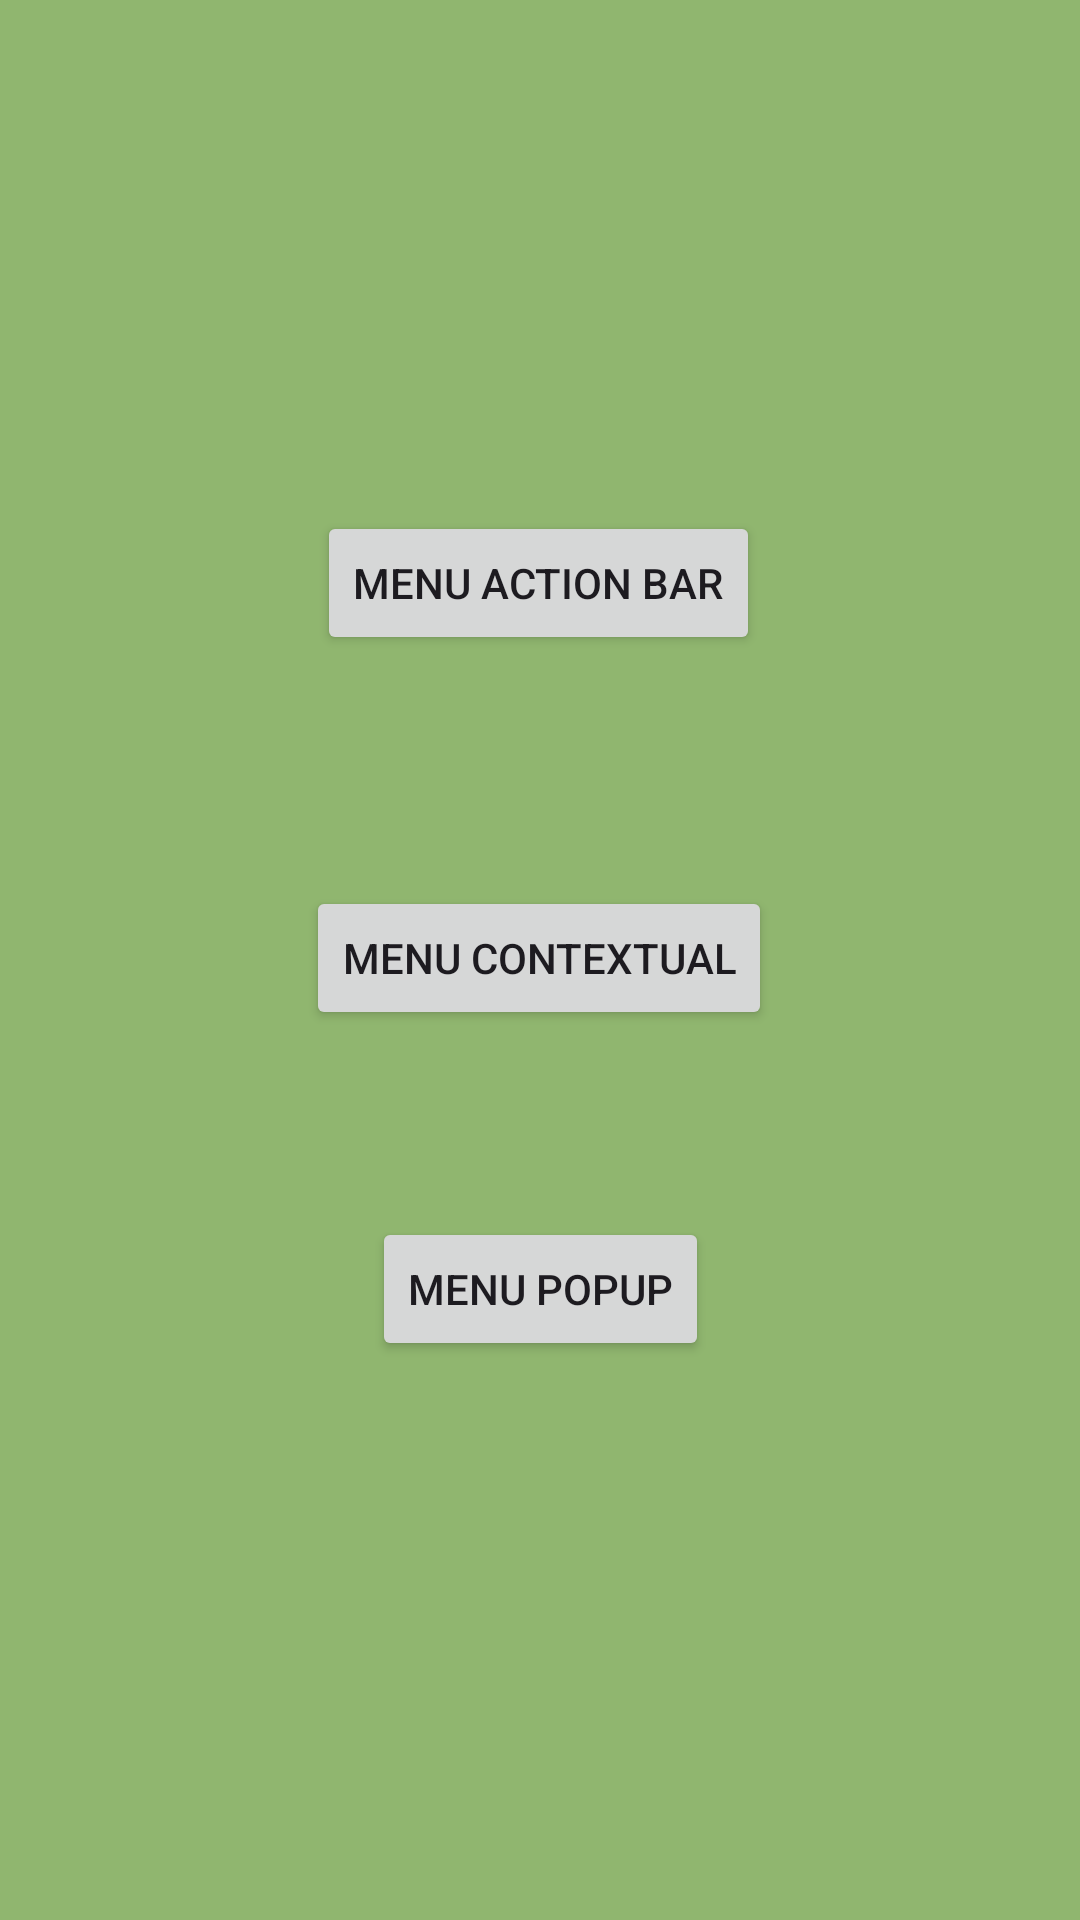

The Android layout XML behind this screen, and the referenced resources:
<!-- AndroidManifest.xml: application theme Theme.Practica_1Menus -->
<!-- res/layout/activity_main.xml -->
<?xml version="1.0" encoding="utf-8"?>
<androidx.constraintlayout.widget.ConstraintLayout xmlns:android="http://schemas.android.com/apk/res/android"
    xmlns:app="http://schemas.android.com/apk/res-auto"
    xmlns:tools="http://schemas.android.com/tools"
    android:layout_width="match_parent"
    android:layout_height="match_parent"
    tools:context=".MainActivity">

    <androidx.constraintlayout.widget.ConstraintLayout
        android:layout_width="match_parent"
        android:layout_height="match_parent"
        android:background="#90B66F"
        tools:context=".MainActivity">

        <Button
            android:id="@+id/btnContextual"
            android:layout_width="wrap_content"
            android:layout_height="wrap_content"
            android:onClick="menuContextual"
            android:text="@string/menu_contextual"
            app:layout_constraintBottom_toBottomOf="parent"
            app:layout_constraintEnd_toEndOf="parent"
            app:layout_constraintHorizontal_bias="0.498"
            app:layout_constraintStart_toStartOf="parent"
            app:layout_constraintTop_toTopOf="parent"
            app:layout_constraintVertical_bias="0.499" />

        <Button
            android:id="@+id/btnPopUp"
            android:layout_width="wrap_content"
            android:layout_height="wrap_content"
            android:onClick="menuPopUp"
            android:text="@string/menu_PopUp"
            app:layout_constraintBottom_toBottomOf="parent"
            app:layout_constraintEnd_toEndOf="parent"
            app:layout_constraintStart_toStartOf="parent"
            app:layout_constraintTop_toTopOf="parent"
            app:layout_constraintVertical_bias="0.685" />

        <Button
            android:id="@+id/btnActionBar"
            android:layout_width="wrap_content"
            android:layout_height="wrap_content"
            android:onClick="menuActionBar"
            android:text="@string/menu_Action_Bar"
            app:layout_constraintBottom_toBottomOf="parent"
            app:layout_constraintEnd_toEndOf="parent"
            app:layout_constraintHorizontal_bias="0.498"
            app:layout_constraintStart_toStartOf="parent"
            app:layout_constraintTop_toTopOf="parent"
            app:layout_constraintVertical_bias="0.288" />

    </androidx.constraintlayout.widget.ConstraintLayout>
</androidx.constraintlayout.widget.ConstraintLayout>
<!-- resources referenced by this layout -->
<resources>
  <string name="menu_Action_Bar">Menu Action Bar</string>
  <string name="menu_PopUp">Menu PopUp</string>
  <string name="menu_contextual">Menu Contextual</string>
  <style name="Theme.Practica_1Menus" parent="Base.Theme.Practica_1Menus" />
  <style name="Base.Theme.Practica_1Menus" parent="Theme.Material3.DayNight.NoActionBar">
          
          
      </style>
</resources>
